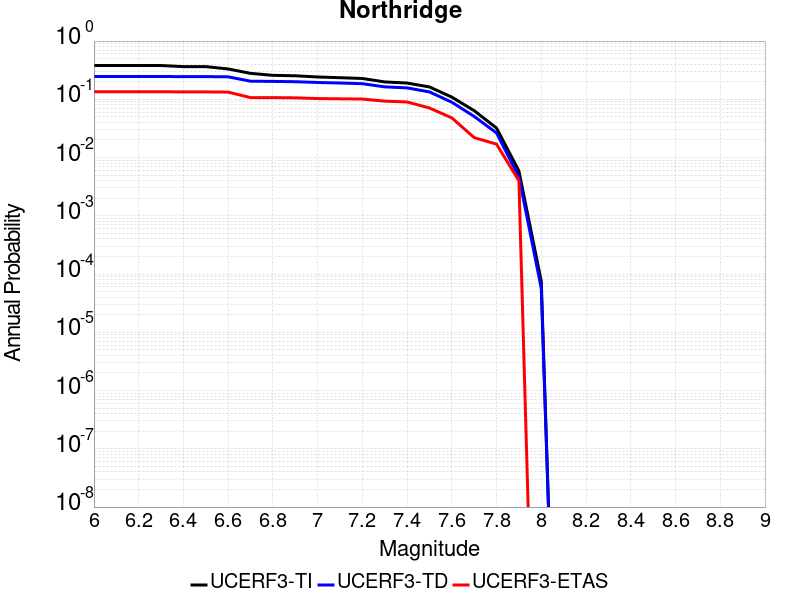

Values plotted in this chart, from the file beside it:
Magnitude, UCERF3-TI Prob, UCERF3-TD Prob, UCERF3-ETAS Prob
6.0, 0.3803, 0.2463, 0.135
6.1, 0.3803, 0.2463, 0.135
6.2, 0.3803, 0.2463, 0.135
6.3, 0.3803, 0.2463, 0.135
6.4, 0.3643, 0.2453, 0.134
6.5, 0.3643, 0.2453, 0.134
6.6, 0.3319, 0.2432, 0.133
6.7, 0.279, 0.2047, 0.107
6.8, 0.258, 0.203, 0.107
6.9, 0.2535, 0.2005, 0.106
7.0, 0.2418, 0.1945, 0.103
7.1, 0.235, 0.1905, 0.102
7.2, 0.2279, 0.1854, 0.101
7.3, 0.1988, 0.1636, 0.093
7.4, 0.1902, 0.1571, 0.09
7.5, 0.163, 0.1339, 0.071
7.6, 0.109, 0.08914, 0.048
7.7, 0.06387, 0.05087, 0.022
7.8, 0.03211, 0.02643, 0.017
7.9, 0.005885, 0.004665, 0.004
8.0, 7.4752454E-5, 5.6661083E-5, 0.0
